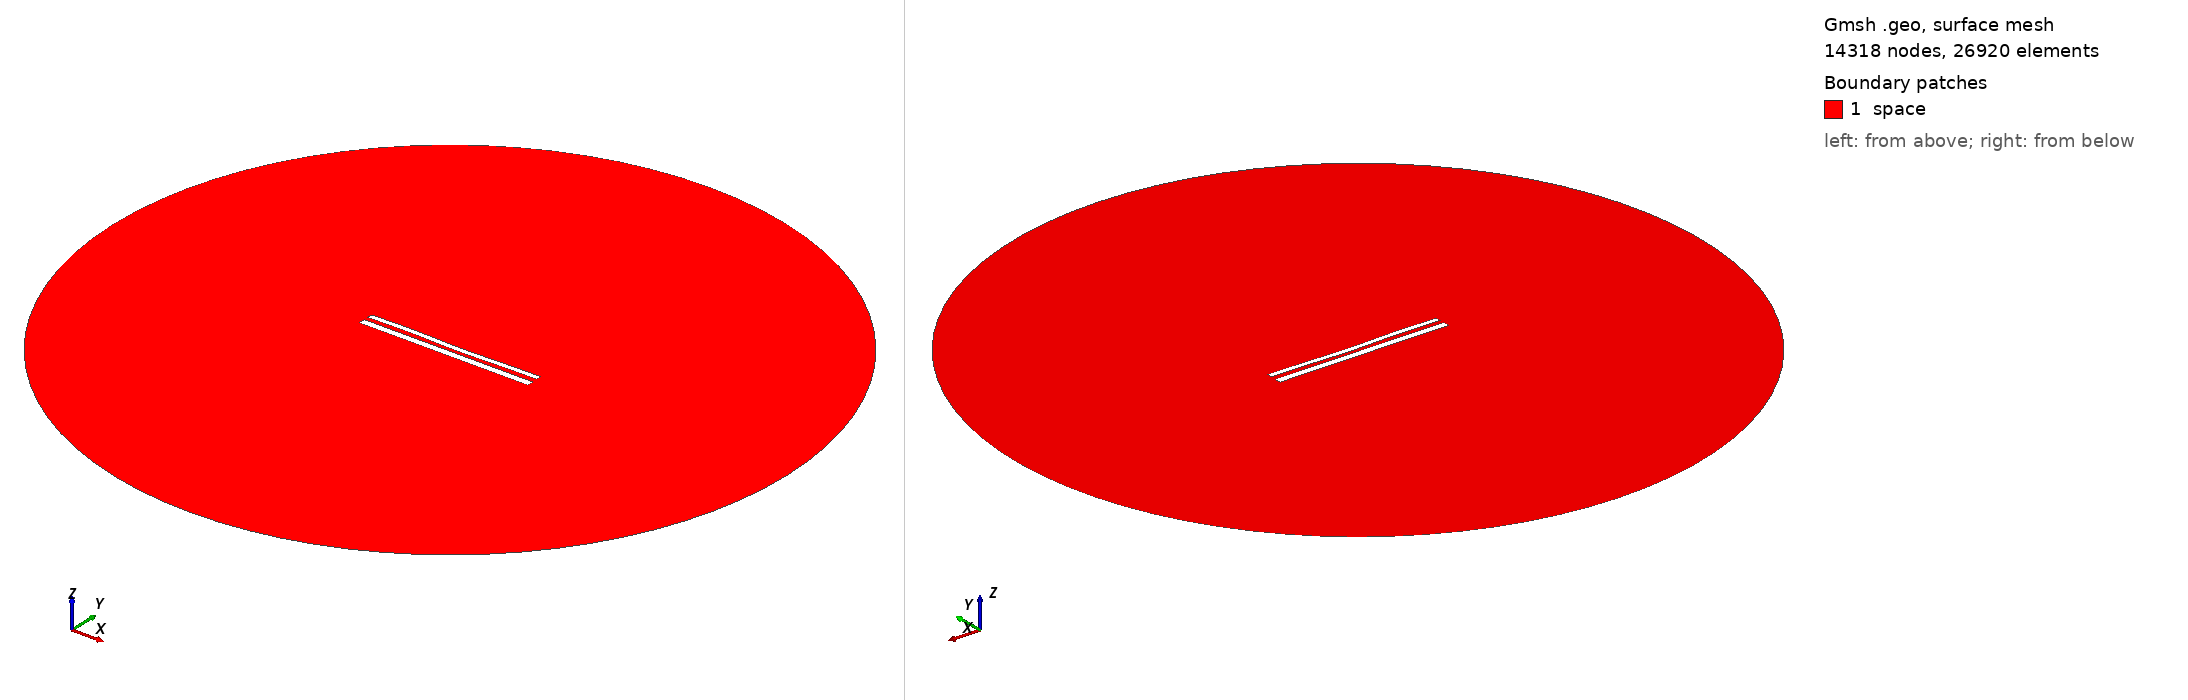

Gmsh geometry script, surface-meshed: 14318 nodes, 26920 surface elements. Boundary patches (legend numbers): 1 space. Left view from above one corner, right view from below the opposite corner. Legend entries are the model's physical surfaces. The drawing asked Gmsh for element sizes between 1% and 20% of the model's largest extent; the script's own settings can give other sizes.

=== 12275.geo (drawn) ===
//---------------------------------------
// Geometry kernel
//---------------------------------------

SetFactory("OpenCASCADE");



//---------------------------------------
// Parameters of the geometry
//---------------------------------------

// Overetch of the upper plate
overetch = 0.375;

// Distance between the plates
distance = 2.5;

// Discretization over the x axis (for the deformation)
nx = 50; 

// Length of the plate
L = 100 - overetch; 

// Number of modes
n = 4; 

// 1st mode coefficient
coeff(1) = 0.07499999999999998;
beta(1) = 0.596864 * 3.1415926535 / L;

// 2nd mode coefficient
coeff(2) = -0.15;
beta(2) = 1.49418 * 3.1415926535 / L;

// 3rd mode coefficient
coeff(3) = 0.15;
beta(3) = 2.50025 * 3.1415926535 / L;

// 4th mode coefficient
coeff(4) = 0.15;
beta(4) = 3.49999 * 3.1415926535 / L;



//---------------------------------------
// Upper plate (deformed rectangle)
//---------------------------------------

// Coordiantes of the upper plate
xmin = -50;
xmax = 50 - overetch;

// Height of the upper plate
yheight = 4 - 2 * overetch;

// Indexes of the points
UpperID[] = {};
LowerID[] = {};
LeftID[] = {};
RightID[] = {};

// Point index
p = 1;

// Horizontal edges
For i In {1:nx}
    x = xmin + (i-1)*(xmax - xmin)/(nx-1);

    y_bottom = distance / 2 + overetch;
    For j In {1:n}
        C = (Cosh(beta(j)*L) + Cos(beta(j)*L)) / (Sinh(beta(j)*L) + Sin(beta(j)*L));
        y_bottom  = y_bottom + coeff(j) * (Cosh(beta(j)*(x+50)) - Cos(beta(j)*(x+50)) - C * (Sinh(beta(j)*(x+50)) - Sin(beta(j)*(x+50))));
    EndFor

    y_top = y_bottom + yheight;

    Point(p) = {x, y_top, 0, 1.0};
    UpperID[i] = p;
    p = p + 1;

    Point(p) = {x, y_bottom, 0, 1.0};
    LowerID[i] = p;
    p = p + 1;
EndFor

// Create point lists
UpperPts[] = {}; LowerPts[] = {};
For i In {1:nx}
  UpperPts[] += {UpperID[i]};
  LowerPts[] += {LowerID[i]};
EndFor

// Build splines
Spline(1) = {UpperPts[]};
Spline(2) = {LowerPts[]};
Line(3) = {LowerPts[nx-1], UpperPts[nx-1]};
Line(4) = {LowerPts[0], UpperPts[0]};

// Build the plane surface
Curve Loop(1) = {2, 3, -1, -4};
Plane Surface(1) = {1};



//---------------------------------------
// Lower plate (rectangle)
//---------------------------------------

// Vertices
Point(1001) = {-50, -1, 0, 1.0};
Point(1002) = { 50, -1, 0, 1.0};
Point(1003) = { 50,  -5, 0, 1.0};
Point(1004) = {-50,  -5, 0, 1.0};

// Edges
Line(5) = {1001, 1002};
Line(6) = {1002, 1003};
Line(7) = {1003, 1004};
Line(8) = {1004, 1001};

// Plane surface
Line Loop(2) = {5, 6, 7, 8};
Plane Surface(2) = {2}; 



//---------------------------------------
// Outer (fictious) boundary
//---------------------------------------

// Points
Point(1005) = {0, 0, 0};       // Center
Point(1006) = {200, 0, 0};     // Start point
Point(1007) = {0, 200, 0};     // 90 degrees
Point(1008) = {-200, 0, 0};    // 180 degrees
Point(1009) = {0, -200, 0};    // 270 degrees

// Circle arcs (each needs start, center, end)
Circle(9) = {1006, 1005, 1007};
Circle(10) = {1007, 1005, 1008};
Circle(11) = {1008, 1005, 1009};
Circle(12) = {1009, 1005, 1006};

// Plane surface for the entire domain
Curve Loop(3) = {9, 10, 11, 12};
Surface(3) = {3};

// Subtract the plates from the whole domain to obtain the actual domain where we want to solve the equations
BooleanDifference{ Surface{3}; Delete; }{ Surface{1}; Surface{2}; Delete; }




//---------------------------------------
// Transfinite Lines/Curves
//---------------------------------------

// Set the number of points on the boundaries
r = 7;

// Plates
Transfinite Curve {1, 2} = 50*r Using Progression 1;
Transfinite Curve {3, 4} = 2*r Using Progression 1;
Transfinite Line {5, 7} = 50*r Using Progression 1;
Transfinite Line {6, 8} = 2*r Using Progression 1;

// Outer boundary
Transfinite Line {9, 10, 11, 12} = 20 Using Progression 1;



//---------------------------------------
// Physical groups
//---------------------------------------                

// Physical curves (boundaries)
Physical Line("force_segment", 10) = {2};
Physical Line("upper_plate", 11) = {1, 3, 4};
Physical Line("lower_plate", 12) = {5, 6, 7, 8};
Physical Line("boundary", 20) = {9, 10, 11, 12};

// Physical Surfaces
Physical Surface("space", 30) = {3};



//---------------------------------------
// 6. Generate the Mesh
//---------------------------------------

// 2D mesh generation
Mesh 2;
